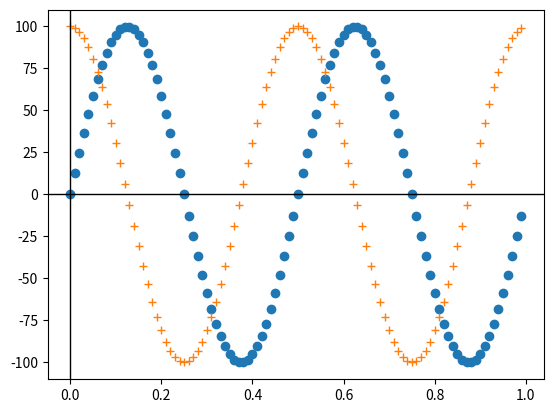

This chart was generated by the following Python code:
import matplotlib.pyplot as plt
import numpy as np





class SnaptoCursor:
    """
    自动捕捉到最近的数据点
    可以支持axes有多条线
    但是要求：这些线的x数据是递增的 不然判断最近会出差错
    在figure上按下f1，会开启或者关闭自动捕捉
    使用方法：SnaptoCursor(axes)即可
    """

    def __init__(self, ax):
        self.ax = ax #axes
        self.lx = ax.axhline(color='k',linewidth=1)  # the horiz line
        self.ly = ax.axvline(color='k',linewidth=1)  # the vert line
        # text location in axes coords
        self.txt = ax.text(0.7, 0.9, '', transform=ax.transAxes)
        self.snap_active=True#是否捕捉
        #绑定事件
        ax.figure.canvas.mpl_connect('motion_notify_event', self.mouse_move)
        ax.figure.canvas.mpl_connect('key_press_event', self.onpress)

    def mouse_move(self, event):
        # print(event.inaxes)
        if not event.inaxes or not self.snap_active:
            #不再画图区域内的 和 未打开active的 返回
            return

        xui, yui = event.xdata, event.ydata
        #寻找最近的点
        neareast_points=[]#每条线上最近的点
        for ln in self.ax.lines:
            if ln is self.lx or ln is self.ly:
                continue#跳过十字线
            x1=ln.get_xdata()
            y1=ln.get_ydata()
            indx = min(np.searchsorted(x1, xui), len(x1) - 1)#假设x数据是递增的
            neareast_points.append((x1[indx],y1[indx]))
        #在neareast_points中再找最近的
        neareast_points.sort(key=lambda x:(x[0]-xui)**2+(x[1]-yui)**2)#按距离的平方排序
        x = neareast_points[0][0]
        y = neareast_points[0][1]
        # update the line positions
        self.lx.set_ydata(y)
        self.ly.set_xdata(x)

        self.txt.set_text('x=%.4f, y=%.4f' % (x, y))
        print('x=%1.2f, y=%1.2f' % (x, y))
        self.ax.figure.canvas.draw()


    def onpress(self,evt=None):
        if evt.key =='f1':
            self.snap_active=False if self.snap_active else True #切换真假值
            ax=self.ax
            if self.snap_active is False:#清除线
                ax.lines.remove(self.lx)
                ax.lines.remove(self.ly)
                ax.texts.remove(self.txt)
            else:#添加线
                self.lx = ax.axhline(color='k', linewidth=1)  # the horiz line
                self.ly = ax.axvline(color='k', linewidth=1)  # the vert line
                self.txt = ax.text(0.7, 0.9, '', transform=ax.transAxes)
                # del self.lx
                # del self.ly
            self.ax.figure.canvas.draw()

        print(evt.key)

if __name__ == '__main__':

    t = np.arange(0.0, 1.0, 0.01)
    s = np.sin(2 * 2 * np.pi * t)*100
    s1=np.cos(2 * 2 * np.pi * t)*100



    fig, ax = plt.subplots()
    ln1=ax.plot(t, s, 'o')
    ax.plot(t,s1,'+')
    snap_cursor = SnaptoCursor(ax)
    plt.show()